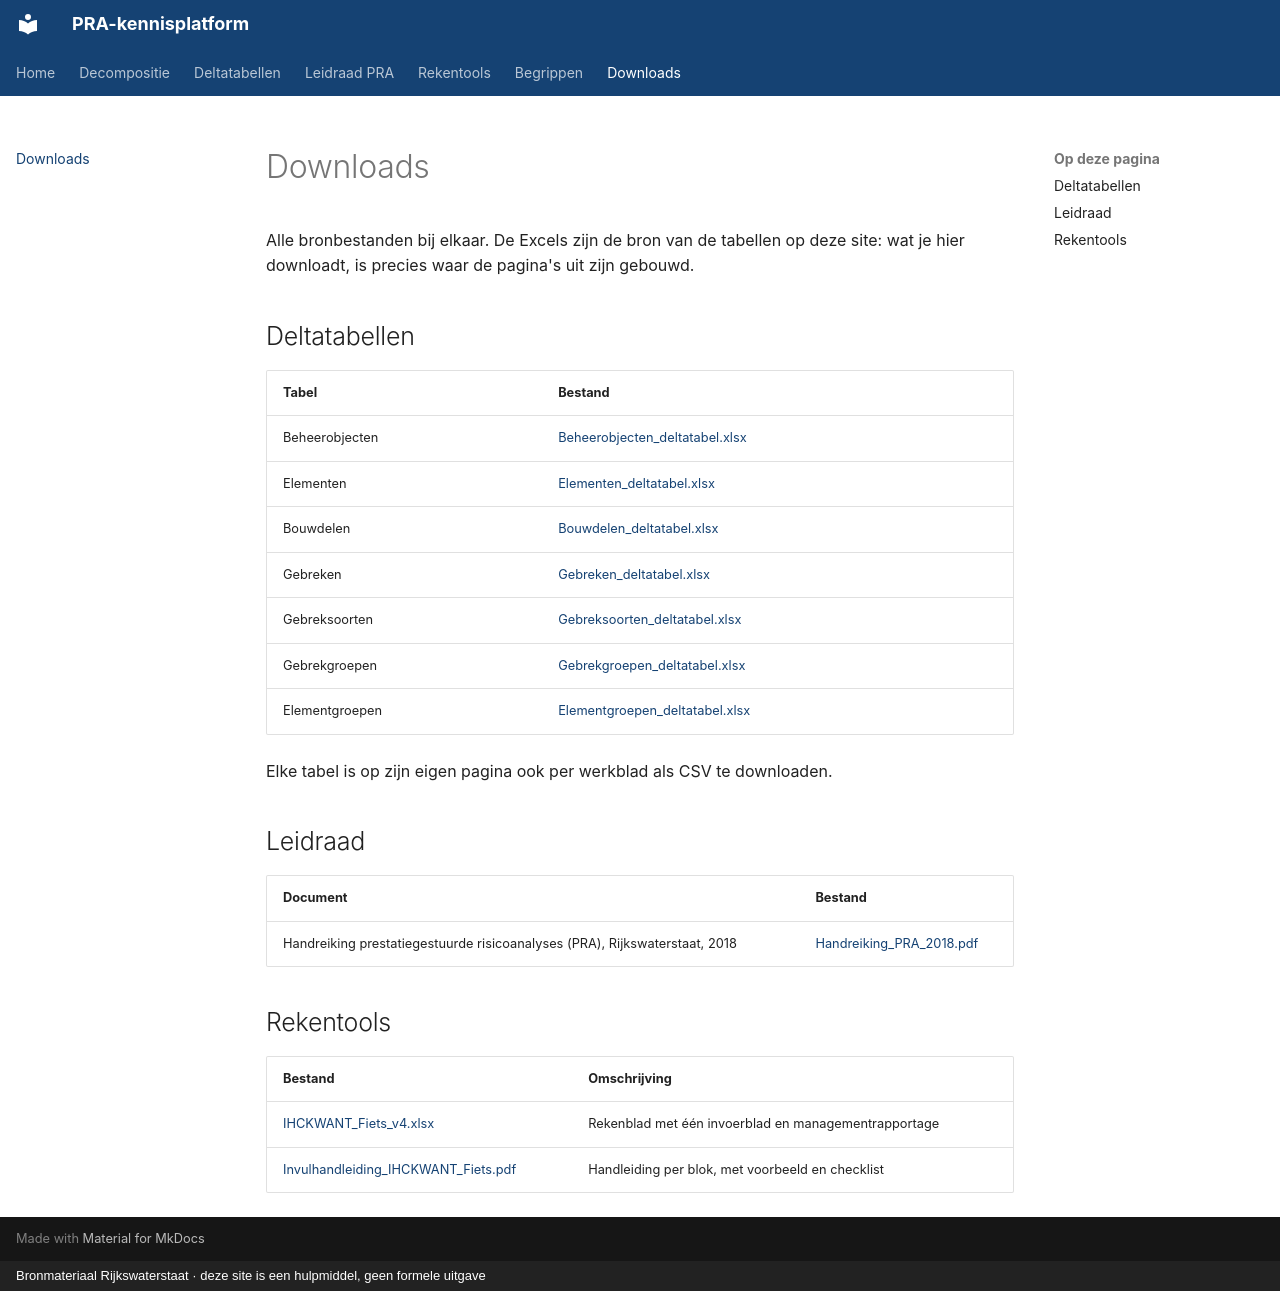

repository: yciftci111/pra-platform · page: downloads/index.html · generator: mkdocs · copyright: Bronmateriaal Rijkswaterstaat · deze site is een hulpmiddel, geen formele uitgave

---
title: Downloads
---

# Downloads

Alle bronbestanden bij elkaar. De Excels zijn de bron van de tabellen op deze site:
wat je hier downloadt, is precies waar de pagina's uit zijn gebouwd.

## Deltatabellen

| Tabel | Bestand |
|---|---|
| Beheerobjecten | [Beheerobjecten_deltatabel.xlsx](downloads/Beheerobjecten_deltatabel.xlsx) |
| Elementen | [Elementen_deltatabel.xlsx](downloads/Elementen_deltatabel.xlsx) |
| Bouwdelen | [Bouwdelen_deltatabel.xlsx](downloads/Bouwdelen_deltatabel.xlsx) |
| Gebreken | [Gebreken_deltatabel.xlsx](downloads/Gebreken_deltatabel.xlsx) |
| Gebreksoorten | [Gebreksoorten_deltatabel.xlsx](downloads/Gebreksoorten_deltatabel.xlsx) |
| Gebrekgroepen | [Gebrekgroepen_deltatabel.xlsx](downloads/Gebrekgroepen_deltatabel.xlsx) |
| Elementgroepen | [Elementgroepen_deltatabel.xlsx](downloads/Elementgroepen_deltatabel.xlsx) |

Elke tabel is op zijn eigen pagina ook per werkblad als CSV te downloaden.

## Leidraad

| Document | Bestand |
|---|---|
| Handreiking prestatiegestuurde risicoanalyses (PRA), Rijkswaterstaat, 2018 | [Handreiking_PRA_2018.pdf](downloads/Handreiking_PRA_2018.pdf) |

## Rekentools

| Bestand | Omschrijving |
|---|---|
| [IHCKWANT_Fiets_v4.xlsx](downloads/IHCKWANT_Fiets_v4.xlsx) | Rekenblad met één invoerblad en managementrapportage |
| [Invulhandleiding_IHCKWANT_Fiets.pdf](downloads/Invulhandleiding_IHCKWANT_Fiets.pdf) | Handleiding per blok, met voorbeeld en checklist |
